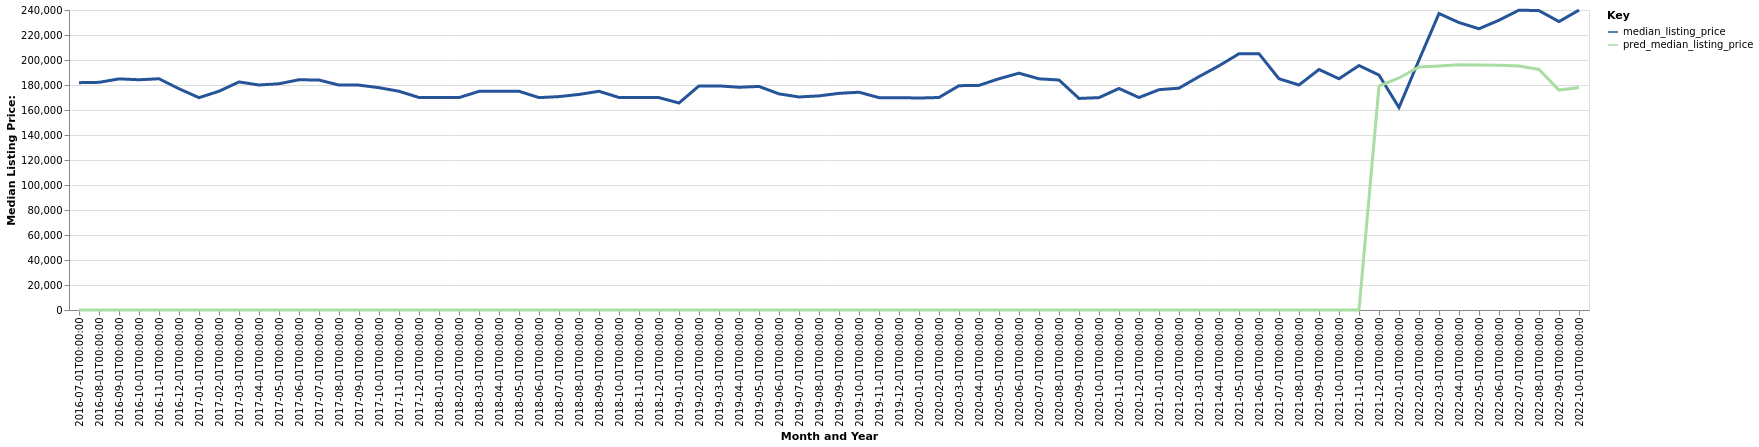

Data behind this chart, as committed beside it:
date, time_idx, median_listing_price, thirty_year_interest_rate_five, month, county_name, active_listing_count, pred_median_listing_price, month_year
2016-07-01, 0, 181875, 3.72, 7, Manhattan, KS, 650.0, 0, Jul-2016
2016-08-01, 1, 182125, 3.73, 8, Manhattan, KS, 665.0, 0, Aug-2016
2016-09-01, 2, 184900, 3.66, 9, Manhattan, KS, 690.0, 0, Sep-2016
2016-10-01, 3, 184200, 3.64, 10, Manhattan, KS, 680.0, 0, Oct-2016
2016-11-01, 4, 185000, 3.66, 11, Manhattan, KS, 679.0, 0, Nov-2016
2016-12-01, 5, 177000, 3.48, 12, Manhattan, KS, 660.0, 0, Dec-2016
2017-01-01, 6, 169875, 3.45, 1, Manhattan, KS, 630.0, 0, Jan-2017
2017-02-01, 7, 175000, 3.5, 2, Manhattan, KS, 641.0, 0, Feb-2017
2017-03-01, 8, 182450, 3.52, 3, Manhattan, KS, 702.0, 0, Mar-2017
2017-04-01, 9, 180000, 4.03, 4, Manhattan, KS, 740.0, 0, Apr-2017
2017-05-01, 10, 181000, 4.32, 5, Manhattan, KS, 743.0, 0, May-2017
2017-06-01, 11, 184200, 4.2, 6, Manhattan, KS, 765.0, 0, Jun-2017
2017-07-01, 12, 183975, 4.19, 7, Manhattan, KS, 768.0, 0, Jul-2017
2017-08-01, 13, 179950, 4.3, 8, Manhattan, KS, 772.0, 0, Aug-2017
2017-09-01, 14, 179900, 4.1, 9, Manhattan, KS, 748.0, 0, Sep-2017
2017-10-01, 15, 177855, 4.05, 10, Manhattan, KS, 774.0, 0, Oct-2017
2017-11-01, 16, 175000, 3.94, 11, Manhattan, KS, 735.0, 0, Nov-2017
2017-12-01, 17, 170000, 4.03, 12, Manhattan, KS, 707.0, 0, Dec-2017
2018-01-01, 18, 169900, 3.93, 1, Manhattan, KS, 663.0, 0, Jan-2018
2018-02-01, 19, 169923, 3.83, 2, Manhattan, KS, 653.0, 0, Feb-2018
2018-03-01, 20, 174900, 3.94, 3, Manhattan, KS, 722.0, 0, Mar-2018
2018-04-01, 21, 175000, 3.95, 4, Manhattan, KS, 778.0, 0, Apr-2018
2018-05-01, 22, 175000, 3.99, 5, Manhattan, KS, 805.0, 0, May-2018
2018-06-01, 23, 169900, 4.15, 6, Manhattan, KS, 810.0, 0, Jun-2018
2018-07-01, 24, 170725, 4.4, 7, Manhattan, KS, 770.0, 0, Jul-2018
2018-08-01, 25, 172450, 4.46, 8, Manhattan, KS, 771.0, 0, Aug-2018
2018-09-01, 26, 175000, 4.58, 9, Manhattan, KS, 766.0, 0, Sep-2018
2018-10-01, 27, 170000, 4.66, 10, Manhattan, KS, 734.0, 0, Oct-2018
2018-11-01, 28, 170000, 4.62, 11, Manhattan, KS, 714.0, 0, Nov-2018
2018-12-01, 29, 169900, 4.54, 12, Manhattan, KS, 675.0, 0, Dec-2018
2019-01-01, 30, 165600, 4.6, 1, Manhattan, KS, 645.0, 0, Jan-2019
2019-02-01, 31, 179300, 4.72, 2, Manhattan, KS, 696.0, 0, Feb-2019
2019-03-01, 32, 179300, 4.9, 3, Manhattan, KS, 719.0, 0, Mar-2019
2019-04-01, 33, 178200, 4.94, 4, Manhattan, KS, 736.0, 0, Apr-2019
2019-05-01, 34, 178850, 4.75, 5, Manhattan, KS, 757.0, 0, May-2019
2019-06-01, 35, 172900, 4.51, 6, Manhattan, KS, 754.0, 0, Jun-2019
2019-07-01, 36, 170425, 4.41, 7, Manhattan, KS, 764.0, 0, Jul-2019
2019-08-01, 37, 171300, 4.41, 8, Manhattan, KS, 746.0, 0, Aug-2019
2019-09-01, 38, 173325, 4.2, 9, Manhattan, KS, 717.0, 0, Sep-2019
2019-10-01, 39, 174225, 4.14, 10, Manhattan, KS, 687.0, 0, Oct-2019
2019-11-01, 40, 169900, 3.84, 11, Manhattan, KS, 617.0, 0, Nov-2019
2019-12-01, 41, 169900, 3.81, 12, Manhattan, KS, 570.0, 0, Dec-2019
2020-01-01, 42, 169575, 3.75, 1, Manhattan, KS, 534.0, 0, Jan-2020
2020-02-01, 43, 170000, 3.73, 2, Manhattan, KS, 530.0, 0, Feb-2020
2020-03-01, 44, 179450, 3.78, 3, Manhattan, KS, 560.0, 0, Mar-2020
2020-04-01, 45, 179700, 3.75, 4, Manhattan, KS, 538.0, 0, Apr-2020
2020-05-01, 46, 185000, 3.74, 5, Manhattan, KS, 493.0, 0, May-2020
2020-06-01, 47, 189450, 3.72, 6, Manhattan, KS, 431.0, 0, Jun-2020
2020-07-01, 48, 184950, 3.49, 7, Manhattan, KS, 425.0, 0, Jul-2020
2020-08-01, 49, 184000, 3.65, 8, Manhattan, KS, 410.0, 0, Aug-2020
2020-09-01, 50, 169250, 3.33, 9, Manhattan, KS, 367.0, 0, Sep-2020
2020-10-01, 51, 169900, 3.28, 10, Manhattan, KS, 338.0, 0, Oct-2020
2020-11-01, 52, 177225, 3.21, 11, Manhattan, KS, 317.0, 0, Nov-2020
2020-12-01, 53, 169975, 3.07, 12, Manhattan, KS, 281.0, 0, Dec-2020
2021-01-01, 54, 176250, 2.99, 1, Manhattan, KS, 248.0, 0, Jan-2021
2021-02-01, 55, 177475, 2.93, 2, Manhattan, KS, 208.0, 0, Feb-2021
2021-03-01, 56, 186700, 2.88, 3, Manhattan, KS, 204.0, 0, Mar-2021
2021-04-01, 57, 195375, 2.84, 4, Manhattan, KS, 196.0, 0, Apr-2021
2021-05-01, 58, 205000, 2.71, 5, Manhattan, KS, 208.0, 0, May-2021
2021-06-01, 59, 205000, 2.79, 6, Manhattan, KS, 243.0, 0, Jun-2021
... 16 more rows
